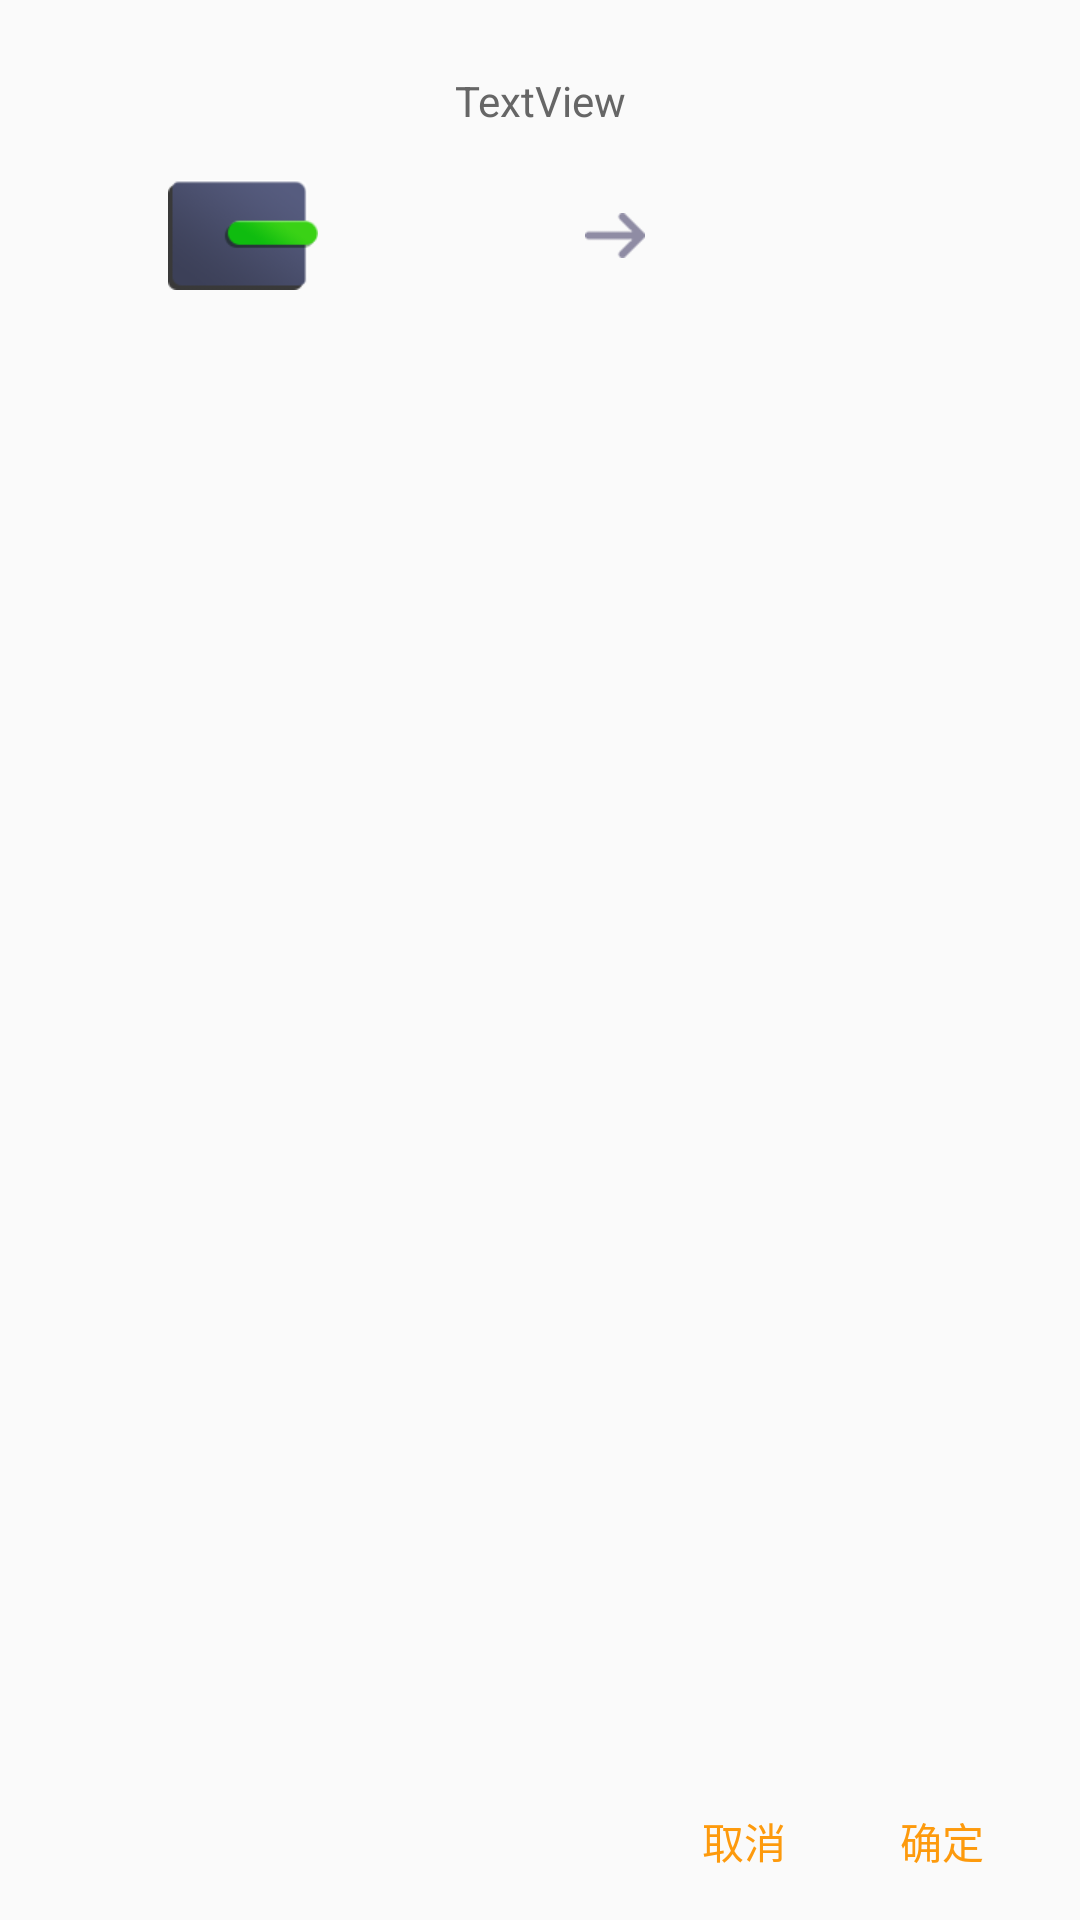

Android layout source for this screen:
<!-- AndroidManifest.xml: application theme AppTheme.NoActionBar -->
<!-- res/layout/dialog_confirm.xml -->
<?xml version="1.0" encoding="utf-8"?>
<androidx.constraintlayout.widget.ConstraintLayout xmlns:android="http://schemas.android.com/apk/res/android"
    xmlns:app="http://schemas.android.com/apk/res-auto"
    xmlns:tools="http://schemas.android.com/tools"
    android:layout_width="240dp"
    android:layout_height="170dp"
    android:background="@drawable/shape_dialog_bg">

    <TextView
        android:id="@+id/tv_title"
        android:layout_width="wrap_content"
        android:layout_height="wrap_content"
        android:layout_marginTop="24dp"
        android:text="TextView"
        android:textColor="#666"
        app:layout_constraintEnd_toEndOf="parent"
        app:layout_constraintStart_toStartOf="parent"
        app:layout_constraintTop_toTopOf="parent" />

    <ImageView
        android:id="@+id/imageView2"
        android:layout_width="wrap_content"
        android:layout_height="wrap_content"
        android:layout_marginStart="56dp"
        android:layout_marginTop="60dp"
        app:layout_constraintStart_toStartOf="parent"
        app:layout_constraintTop_toTopOf="parent"
        app:srcCompat="@drawable/ic_switch_off" />

    <ImageView
        android:id="@+id/imageView3"
        android:layout_width="wrap_content"
        android:layout_height="wrap_content"
        android:layout_marginTop="60dp"
        android:layout_marginEnd="56dp"
        app:layout_constraintEnd_toEndOf="parent"
        app:layout_constraintTop_toTopOf="parent"
        app:srcCompat="@drawable/ic_switch_on" />

    <ImageView
        android:id="@+id/imageView4"
        android:layout_width="wrap_content"
        android:layout_height="wrap_content"
        app:layout_constraintBottom_toBottomOf="@+id/imageView2"
        app:layout_constraintEnd_toStartOf="@+id/imageView3"
        app:layout_constraintStart_toEndOf="@+id/imageView2"
        app:layout_constraintTop_toTopOf="@+id/imageView2"
        app:srcCompat="@drawable/ic_arrow" />

    <TextView
        android:id="@+id/tv_cancle"
        android:layout_width="wrap_content"
        android:layout_height="wrap_content"
        android:layout_marginEnd="38dp"
        android:text="取消"
        android:textColor="#FD9A0D"
        android:textSize="14sp"
        app:layout_constraintBaseline_toBaselineOf="@+id/tv_confirm"
        app:layout_constraintEnd_toStartOf="@+id/tv_confirm" />

    <TextView
        android:id="@+id/tv_confirm"
        android:layout_width="wrap_content"
        android:layout_height="wrap_content"
        android:layout_marginEnd="32dp"
        android:layout_marginBottom="16dp"
        android:text="确定"
        android:textColor="#FD9A0D"
        android:textSize="14sp"
        app:layout_constraintBottom_toBottomOf="parent"
        app:layout_constraintEnd_toEndOf="parent" />


</androidx.constraintlayout.widget.ConstraintLayout>
<!-- resources referenced by this layout -->
<resources>
  <!-- drawable ic_arrow: png bitmap (drawable-xhdpi, 559 bytes) -->
  <!-- drawable ic_switch_off: png bitmap (drawable-xhdpi, 4004 bytes) -->
  <!-- drawable ic_switch_on: png bitmap (mipmap-xhdpi, 4807 bytes) -->
  <style name="AppTheme.NoActionBar">
          <item name="windowActionBar">false</item>
          <item name="windowNoTitle">true</item>
      </style>
</resources>
